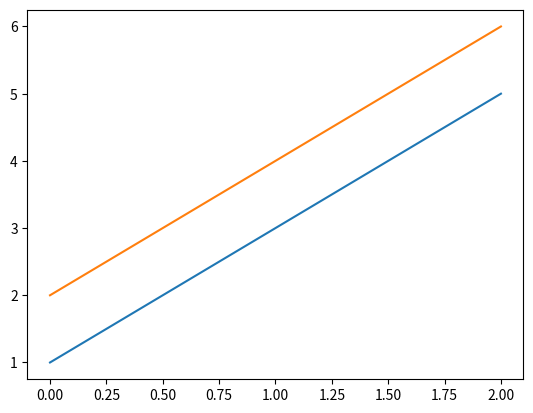

Here is the Python script that generated this plot:
import matplotlib.pyplot as plt
import numpy as np

"""
[redacted]
 @create 11/28/2018 2:26 PM
 @Description
"""
x = np.array([[1, 2], [3, 4], [5, 6]])
plt.plot(x)
plt.show()
